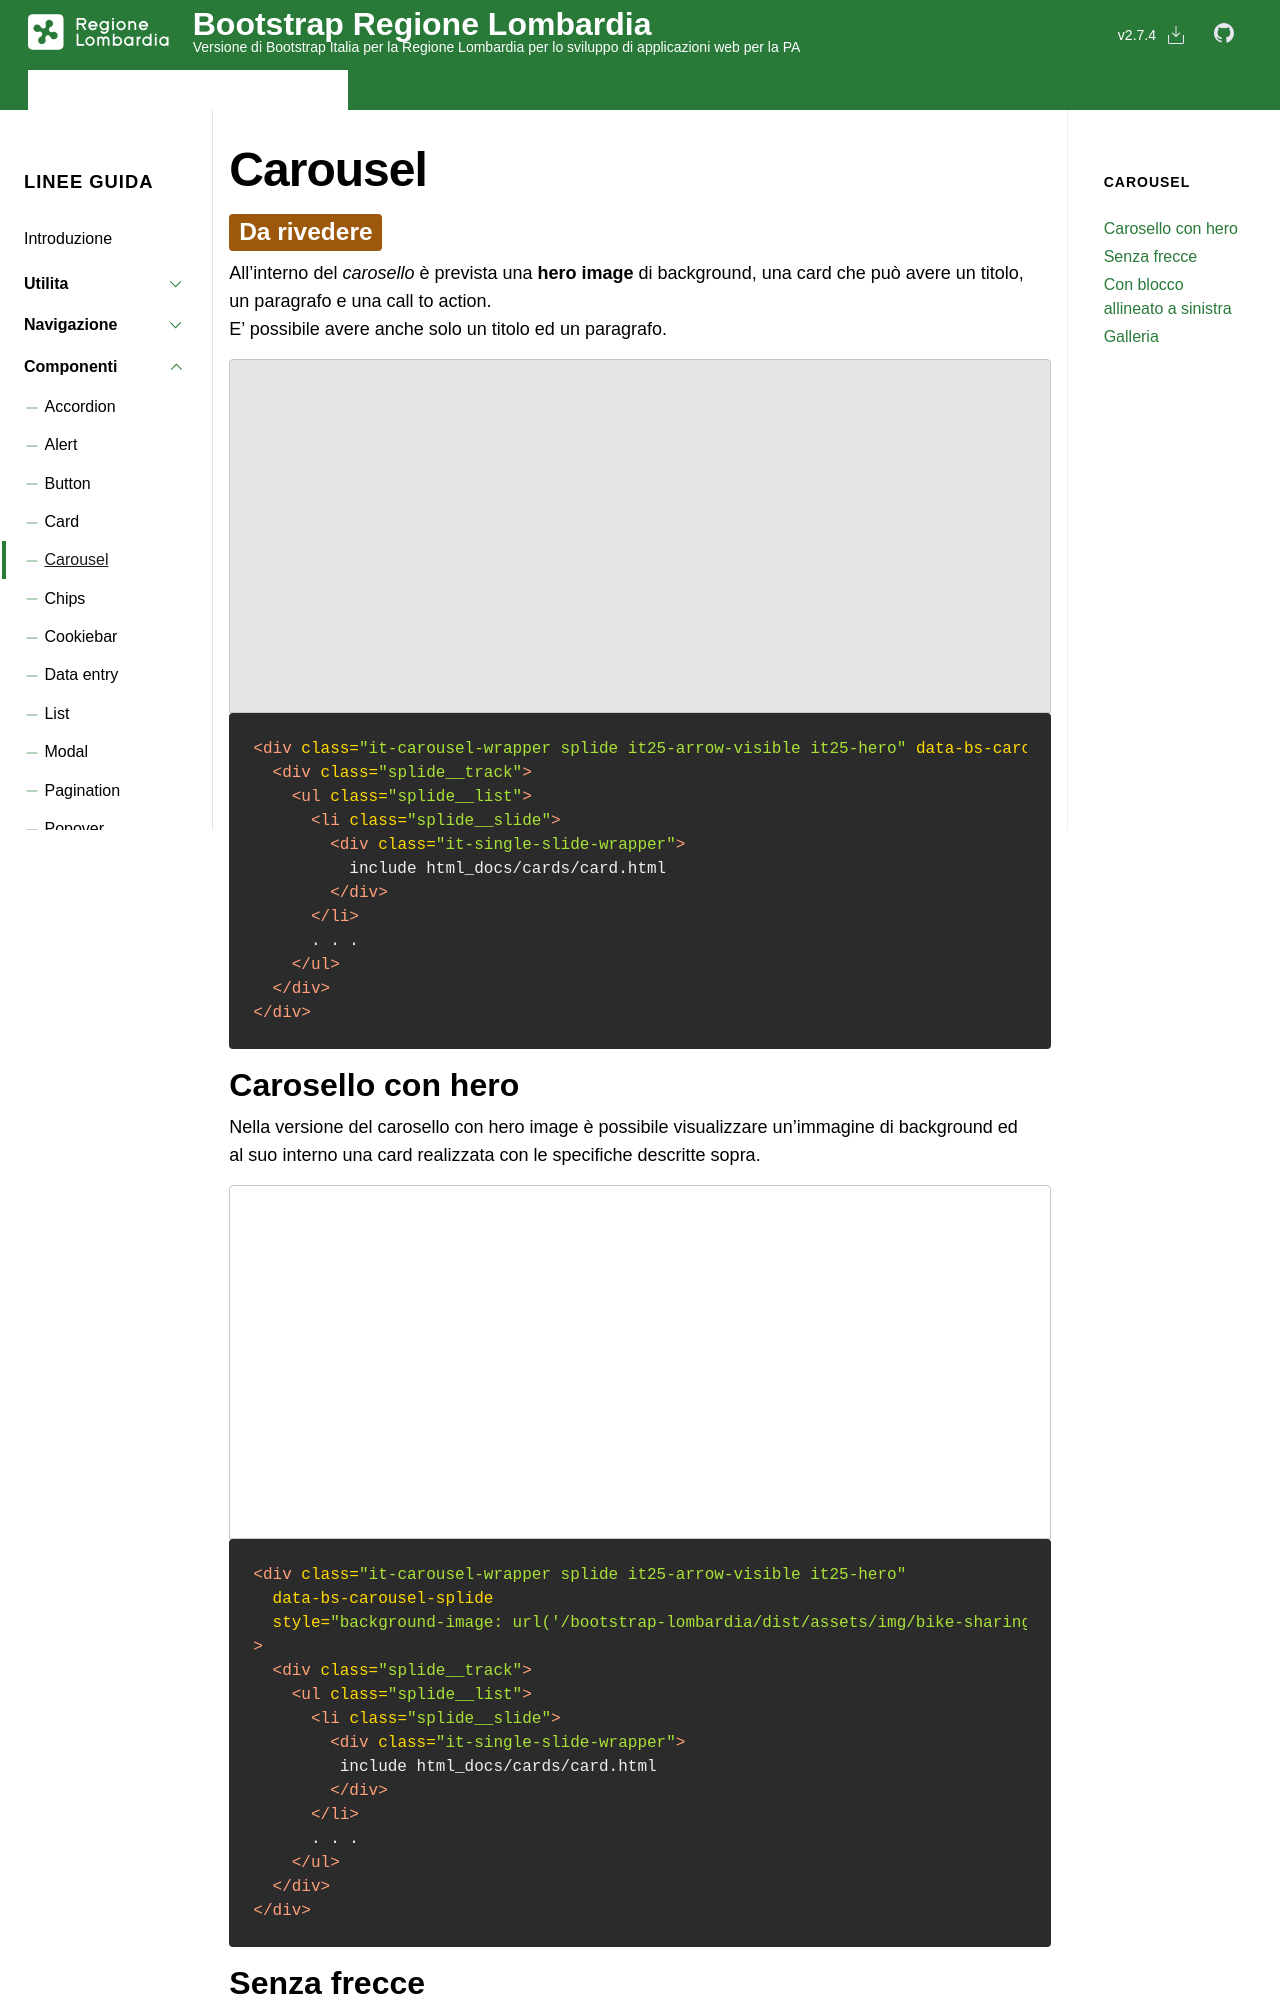

repository: RegioneLombardia/bootstrap-lombardia · page: docs/it25/componenti/carousel/index.html · generator: jekyll

---
layout: it25_docs
splide: true
title: Carousel
group: componenti
toc: yes
---

<div class="h4"><span class="badge bg-warning">Da rivedere</span></div>

All’interno del *carosello* è prevista una **hero image** di background, una card che può avere un titolo, un paragrafo e una call to action.  
E’ possibile avere anche solo un titolo ed un paragrafo.

<div class="bd-example" style="background: #e5e5e5">
{% include html_docs/carousel/carousel.html %}
</div>

{% highlight html %}
<div class="it-carousel-wrapper splide it25-arrow-visible it25-hero" data-bs-carousel-splide>
  <div class="splide__track">
    <ul class="splide__list">
      <li class="splide__slide">
        <div class="it-single-slide-wrapper">
          include html_docs/cards/card.html
        </div>
      </li>
      . . .
    </ul>
  </div>
</div>
{% endhighlight %}

### Carosello con hero

Nella versione del carosello con hero image è possibile visualizzare un’immagine di background ed al suo interno una card realizzata con le specifiche descritte sopra.

<div class="bd-example">
{% include html_docs/carousel/carousel_hero_arrow.html  %}
</div>

{% highlight html %}
<div class="it-carousel-wrapper splide it25-arrow-visible it25-hero"
  data-bs-carousel-splide
  style="background-image: url('{{site.baseurl}}/dist/assets/img/bike-sharing.jpg'); background-size: cover"
>
  <div class="splide__track">
    <ul class="splide__list">
      <li class="splide__slide">
        <div class="it-single-slide-wrapper">
         include html_docs/cards/card.html
        </div>
      </li>
      . . .
    </ul>
  </div>
</div>
{% endhighlight %}
